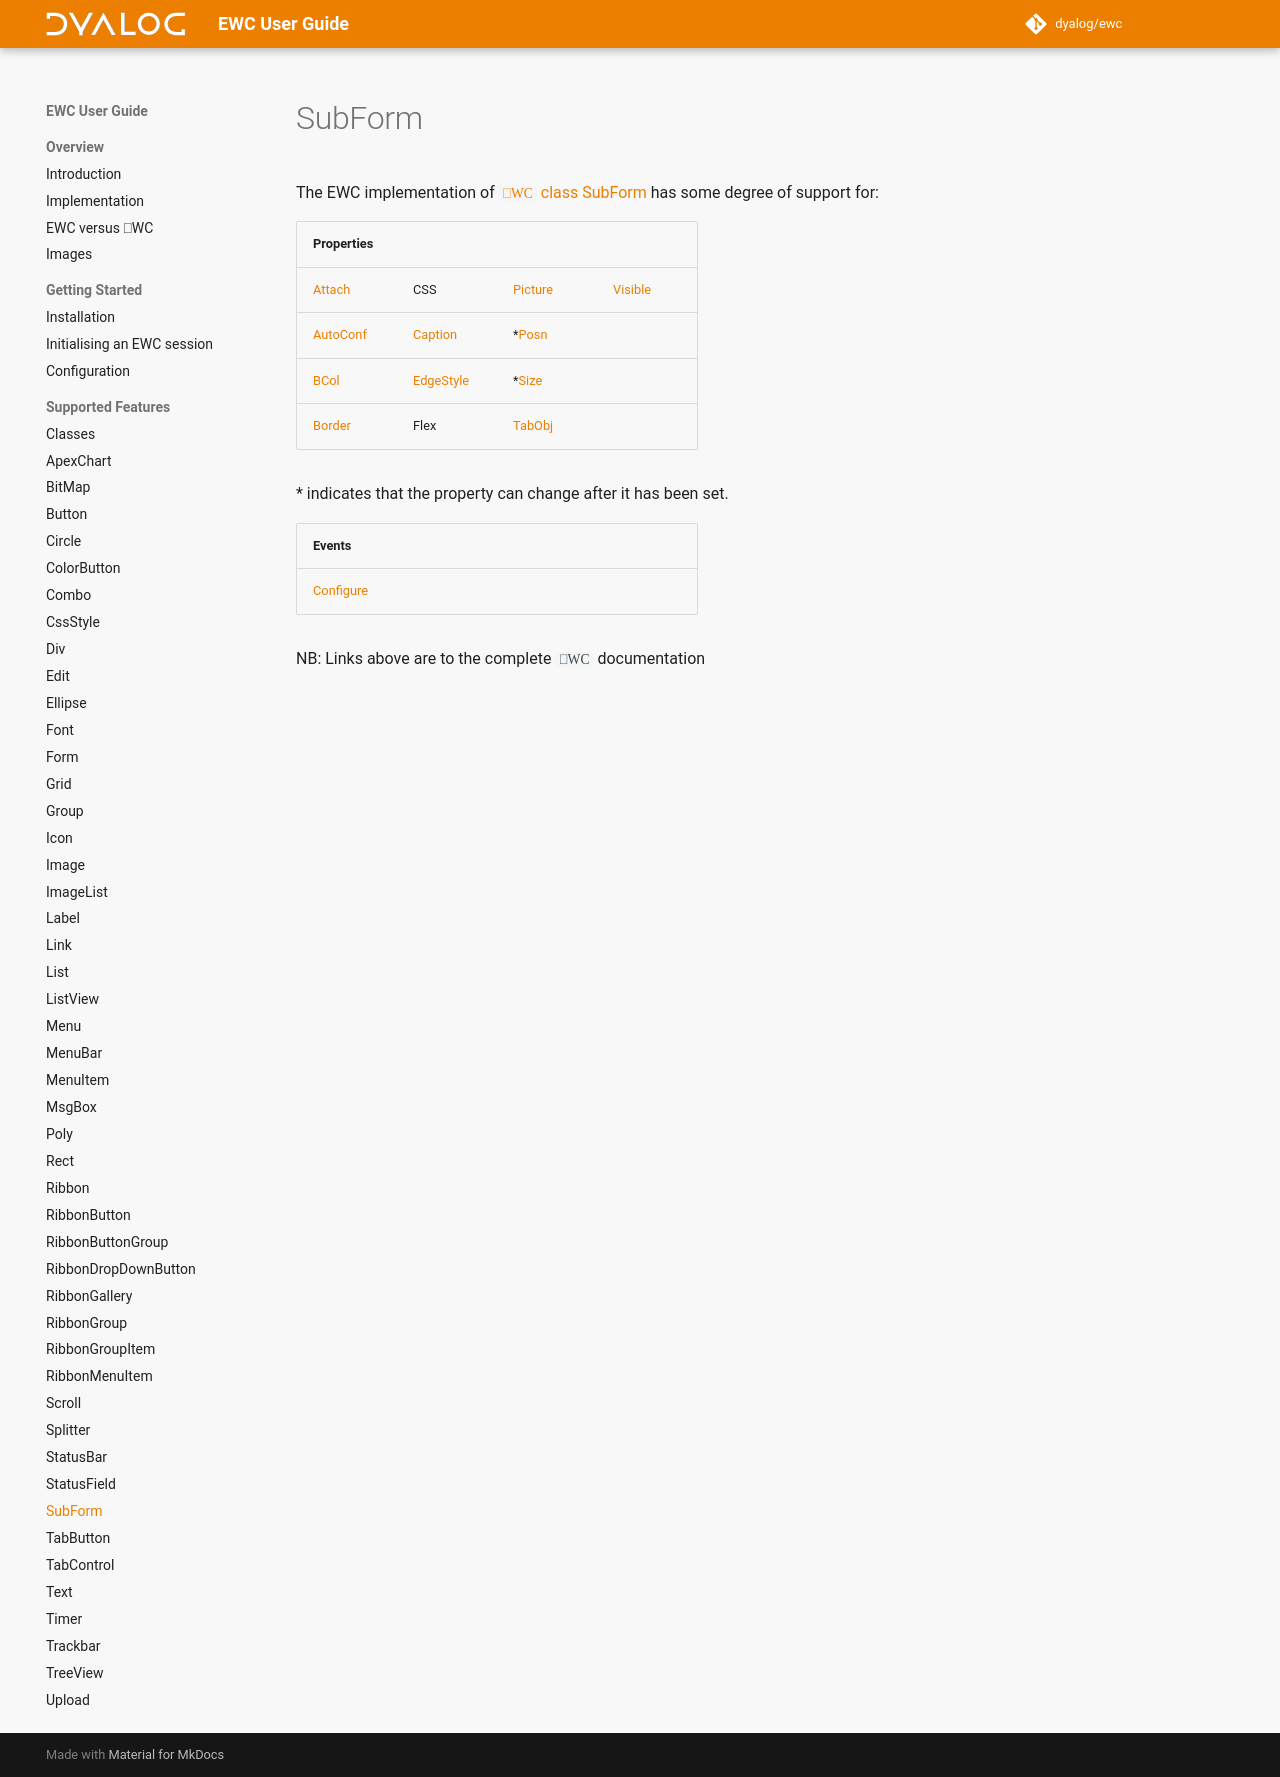

repository: Dyalog/ewc-client · page: latest/ObjectRef/SubForm/index.html · generator: mkdocs

# SubForm

The EWC implementation of [`⎕WC` class SubForm](https://docs.dyalog.com/20.0/object-reference/objects/subform/) has some degree of support for:

| Properties|  |  |  |
|--|--|--|--|
 |   [Attach](https://docs.dyalog.com/20.0/object-reference/properties/attach/)      |   CSS                                                                               |   [Picture](https://docs.dyalog.com/20.0/object-reference/properties/picture/)  |   [Visible](https://docs.dyalog.com/20.0/object-reference/properties/visible/) |
 |   [AutoConf](https://docs.dyalog.com/20.0/object-reference/properties/autoconf/)  |   [Caption](https://docs.dyalog.com/20.0/object-reference/properties/caption/)      |  *[Posn](https://docs.dyalog.com/20.0/object-reference/properties/posn/)        |                                                                                |
 |   [BCol](https://docs.dyalog.com/20.0/object-reference/properties/bcol/)          |   [EdgeStyle](https://docs.dyalog.com/20.0/object-reference/properties/edgestyle/)  |  *[Size](https://docs.dyalog.com/20.0/object-reference/properties/size/)        |                                                                                |
 |   [Border](https://docs.dyalog.com/20.0/object-reference/properties/border/)      |   Flex                                                                              |   [TabObj](https://docs.dyalog.com/20.0/object-reference/properties/tabobj/)    |                                                                                |

\* indicates that the property can change after it has been set.


| Events|  |  |  |
|--|--|--|--|
 |  [Configure](https://docs.dyalog.com/20.0/object-reference/methodorevents/configure/)  |                                                                                        |                                                                                        |                                                                                       |

NB: Links above are to the complete `⎕WC` documentation
